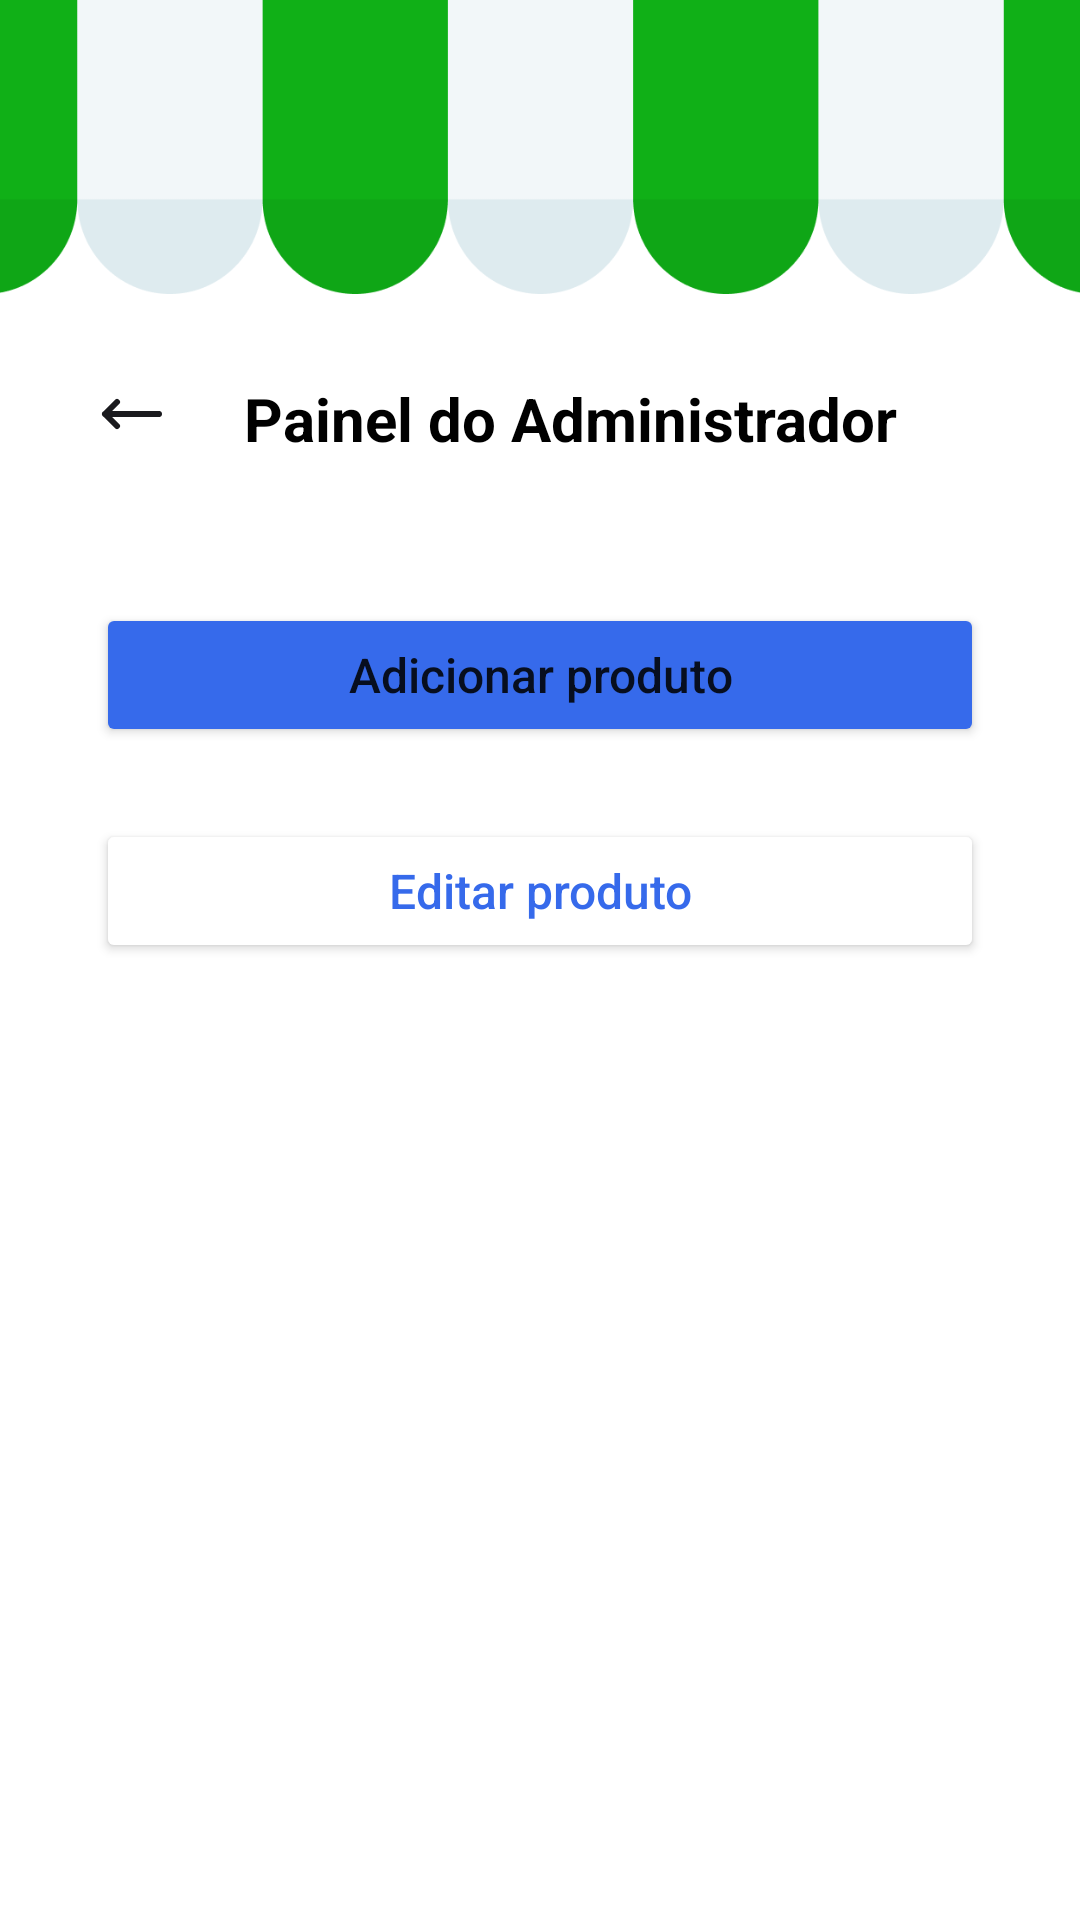

This screen was rendered from an Android layout file. Write that file and the resources it references.
<!-- AndroidManifest.xml: application theme Theme.CestaFeiraApp -->
<!-- res/layout/fragment_admin_painel.xml -->
<?xml version="1.0" encoding="utf-8"?>
<androidx.constraintlayout.widget.ConstraintLayout xmlns:android="http://schemas.android.com/apk/res/android"
    xmlns:app="http://schemas.android.com/apk/res-auto"
    xmlns:tools="http://schemas.android.com/tools"
    android:layout_width="match_parent"
    android:layout_height="match_parent"
    tools:context=".adminPainelFragment">

    <ImageView
        android:id="@+id/buttonBackAdd2"
        android:layout_width="wrap_content"
        android:layout_height="wrap_content"
        android:layout_marginStart="32dp"
        android:layout_marginTop="28dp"
        android:src="@drawable/ic_backarrow"
        app:layout_constraintStart_toStartOf="parent"
        app:layout_constraintTop_toBottomOf="@+id/imageView" />

    <ImageView
        android:id="@+id/imageView2"
        android:layout_width="422dp"
        android:layout_height="355dp"
        android:src="@drawable/imgadmin"
        app:layout_constraintBottom_toBottomOf="parent"
        app:layout_constraintEnd_toEndOf="parent"
        app:layout_constraintStart_toStartOf="parent"
        app:layout_constraintTop_toBottomOf="@+id/buttonEditProduto"
        app:layout_constraintVertical_bias="1.0" />

    <ImageView
        android:id="@+id/imageView"
        android:layout_width="418dp"
        android:layout_height="98dp"
        android:scaleType="centerCrop"
        android:src="@drawable/toldo"
        app:layout_constraintEnd_toEndOf="parent"
        app:layout_constraintStart_toStartOf="parent"
        app:layout_constraintTop_toTopOf="parent" />

    <TextView
        android:id="@+id/textView"
        android:layout_width="wrap_content"
        android:layout_height="wrap_content"
        android:text="Painel do Administrador"
        android:textColor="#000000"
        android:textSize="20sp"
        android:textStyle="bold"
        app:layout_constraintBottom_toBottomOf="@+id/buttonBackAdd2"
        app:layout_constraintEnd_toEndOf="parent"
        app:layout_constraintHorizontal_bias="0.294"
        app:layout_constraintStart_toEndOf="@+id/buttonBackAdd2"
        app:layout_constraintTop_toTopOf="@+id/buttonBackAdd2"
        app:layout_constraintVertical_bias="0.0" />

    <Button
        android:id="@+id/buttonAddProduto"
        android:layout_width="0dp"
        android:layout_height="wrap_content"
        android:layout_marginStart="32dp"
        android:layout_marginTop="48dp"
        android:layout_marginEnd="32dp"
        android:backgroundTint="#366AEB"
        android:insetTop="0dp"
        android:insetBottom="0dp"
        android:text="@string/adicionar_produto"
        android:textAllCaps="false"
        android:textSize="16sp"
        app:layout_constraintEnd_toEndOf="parent"
        app:layout_constraintHorizontal_bias="0.0"
        app:layout_constraintStart_toStartOf="parent"
        app:layout_constraintTop_toBottomOf="@+id/textView" />

    <Button
        android:id="@+id/buttonEditProduto"
        android:layout_width="0dp"
        android:layout_height="wrap_content"
        android:layout_marginTop="24dp"
        android:backgroundTint="#FFFFFF"
        android:insetTop="0dp"
        android:insetBottom="0dp"
        android:text="Editar produto"
        android:textAllCaps="false"
        android:textColor="#366AEB"
        android:textSize="16sp"
        app:layout_constraintEnd_toEndOf="@+id/buttonAddProduto"
        app:layout_constraintHorizontal_bias="0.0"
        app:layout_constraintStart_toStartOf="@+id/buttonAddProduto"
        app:layout_constraintTop_toBottomOf="@+id/buttonAddProduto"
        app:strokeColor="#366AEB"
        app:strokeWidth="1.5dp"
        tools:ignore="TextContrastCheck" />

</androidx.constraintlayout.widget.ConstraintLayout>
<!-- resources referenced by this layout -->
<resources>
  <!-- drawable ic_backarrow (drawable) -->
  <vector xmlns:android="http://schemas.android.com/apk/res/android"
      android:width="24dp"
      android:height="24dp"
      android:viewportWidth="24"
      android:viewportHeight="24">
    <path
        android:pathData="M7,16L3,12M3,12L7,8M3,12L21,12"
        android:strokeLineJoin="round"
        android:strokeWidth="2"
        android:fillColor="#00000000"
        android:strokeColor="#1A1A1E"
        android:strokeLineCap="round"/>
  </vector>
  <!-- drawable toldo: png bitmap (drawable, 11271 bytes) -->
  <string name="adicionar_produto">Adicionar produto</string>
  <style name="Theme.CestaFeiraApp" parent="Theme.MaterialComponents.DayNight.DarkActionBar">
          
          <item name="colorPrimary">@color/purple_500</item>
          <item name="colorPrimaryVariant">@color/purple_700</item>
          <item name="colorOnPrimary">@color/white</item>
          
          <item name="colorSecondary">@color/teal_200</item>
          <item name="colorSecondaryVariant">@color/teal_700</item>
          <item name="colorOnSecondary">@color/black</item>
          
          <item name="android:statusBarColor" tools:targetApi="l">?attr/colorPrimaryVariant</item>
          
      </style>
  <!-- not gathered from this repository: default colours our renderer supplied (Android Studio template values) -->
  <color name="purple_500">#FF6200EE</color>
  <color name="purple_700">#FF3700B3</color>
  <color name="teal_200">#FF03DAC5</color>
  <color name="teal_700">#FF018786</color>
  <color name="black">#FF000000</color>
  <color name="white">#FFFFFFFF</color>
</resources>
